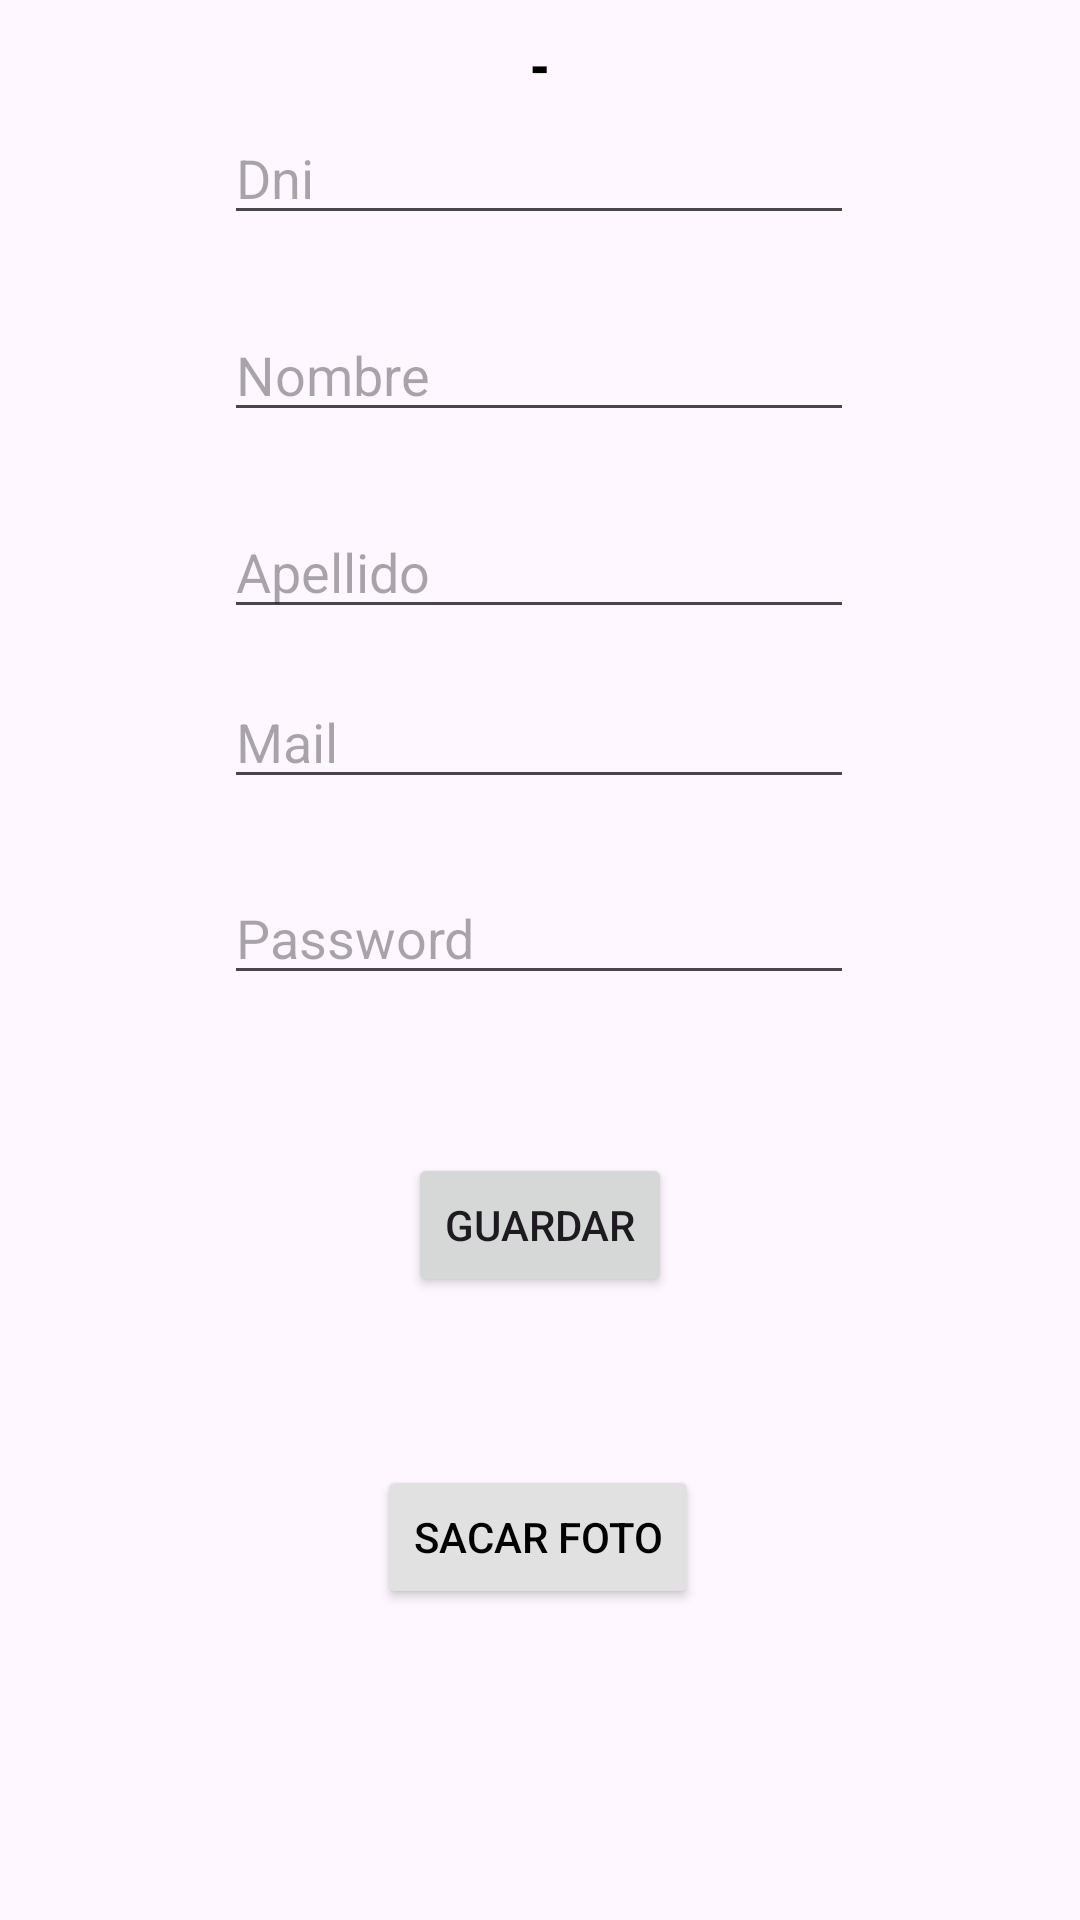

Produce the Android XML layout that renders to this screen, including the resource entries it uses.
<!-- AndroidManifest.xml: application theme Theme.Lab3tp2 -->
<!-- res/layout/activity_registro.xml -->
<?xml version="1.0" encoding="utf-8"?>
<androidx.constraintlayout.widget.ConstraintLayout xmlns:android="http://schemas.android.com/apk/res/android"
    xmlns:app="http://schemas.android.com/apk/res-auto"
    xmlns:tools="http://schemas.android.com/tools"
    android:id="@+id/main"
    android:layout_width="match_parent"
    android:layout_height="match_parent"
    tools:context=".ui.registro.RegistroActivity">

    <TextView
        android:id="@+id/TVCartel"
        android:layout_width="0dp"
        android:layout_height="wrap_content"
        android:layout_marginTop="8dp"
        android:fontFamily="sans-serif-condensed"
        android:text="-"
        android:textAlignment="center"
        android:textColor="#000000"
        android:textSize="20dp"
        android:textStyle="bold"
        app:layout_constraintEnd_toEndOf="parent"
        app:layout_constraintHorizontal_bias="0.0"
        app:layout_constraintStart_toStartOf="parent"
        app:layout_constraintTop_toTopOf="parent" />

    <EditText
        android:id="@+id/etNombre"
        android:layout_width="wrap_content"
        android:layout_height="wrap_content"
        android:ems="10"
        android:hint="Nombre"
        android:inputType="text"
        app:layout_constraintBottom_toTopOf="@+id/etApellido"
        app:layout_constraintEnd_toEndOf="parent"
        app:layout_constraintHorizontal_bias="0.497"
        app:layout_constraintStart_toStartOf="parent"
        app:layout_constraintTop_toBottomOf="@+id/etDni" />

    <EditText
        android:id="@+id/etApellido"
        android:layout_width="wrap_content"
        android:layout_height="wrap_content"
        android:ems="10"
        android:hint="Apellido"
        android:inputType="text"
        app:layout_constraintBottom_toBottomOf="parent"
        app:layout_constraintEnd_toEndOf="parent"
        app:layout_constraintHorizontal_bias="0.497"
        app:layout_constraintStart_toStartOf="parent"
        app:layout_constraintTop_toTopOf="parent"
        app:layout_constraintVertical_bias="0.281" />

    <EditText
        android:id="@+id/etMail"
        android:layout_width="wrap_content"
        android:layout_height="wrap_content"
        android:layout_marginBottom="24dp"
        android:ems="10"
        android:hint="Mail"
        android:inputType="text"
        app:layout_constraintBottom_toTopOf="@+id/etPass"
        app:layout_constraintEnd_toEndOf="parent"
        app:layout_constraintHorizontal_bias="0.497"
        app:layout_constraintStart_toStartOf="parent"
        app:layout_constraintTop_toBottomOf="@+id/etApellido"
        app:layout_constraintVertical_bias="1.0" />

    <EditText
        android:id="@+id/etPass"
        android:layout_width="wrap_content"
        android:layout_height="wrap_content"
        android:ems="10"
        android:hint="Password"
        android:inputType="text"
        app:layout_constraintBottom_toBottomOf="parent"
        app:layout_constraintEnd_toEndOf="parent"
        app:layout_constraintHorizontal_bias="0.497"
        app:layout_constraintStart_toStartOf="parent"
        app:layout_constraintTop_toBottomOf="@+id/etApellido"
        app:layout_constraintVertical_bias="0.207" />

    <Button
        android:id="@+id/btnGuardar"
        android:layout_width="wrap_content"
        android:layout_height="wrap_content"
        android:layout_marginBottom="56dp"
        android:text="Guardar"
        app:layout_constraintBottom_toBottomOf="parent"
        app:layout_constraintEnd_toEndOf="parent"
        app:layout_constraintStart_toStartOf="parent"
        app:layout_constraintTop_toBottomOf="@+id/etPass"
        app:layout_constraintVertical_bias="0.258" />

    <EditText
        android:id="@+id/etDni"
        android:layout_width="wrap_content"
        android:layout_height="wrap_content"
        android:ems="10"
        android:hint="Dni"
        android:inputType="text"
        app:layout_constraintBottom_toBottomOf="parent"
        app:layout_constraintEnd_toEndOf="parent"
        app:layout_constraintHorizontal_bias="0.497"
        app:layout_constraintStart_toStartOf="parent"
        app:layout_constraintTop_toTopOf="parent"
        app:layout_constraintVertical_bias="0.062" />
    <ImageView
        android:id="@+id/ivFoto"
        android:layout_width="wrap_content"
        android:layout_height="wrap_content"
        android:layout_marginTop="36dp"
        app:layout_constraintEnd_toEndOf="parent"
        app:layout_constraintHorizontal_bias="0.498"
        app:layout_constraintStart_toStartOf="parent"
        app:layout_constraintTop_toBottomOf="@+id/btnGuardar"
        tools:srcCompat="@tools:sample/avatars" />

    <Button
        android:id="@+id/btSacarFoto"
        android:layout_width="wrap_content"
        android:layout_height="wrap_content"
        android:layout_marginTop="20dp"
        android:backgroundTint="#E1E1E1"
        android:textColor="@color/black"
        android:text="Sacar foto"
        app:layout_constraintEnd_toEndOf="parent"
        app:layout_constraintHorizontal_bias="0.498"
        app:layout_constraintStart_toStartOf="parent"
        app:layout_constraintTop_toBottomOf="@+id/ivFoto" />
</androidx.constraintlayout.widget.ConstraintLayout>
<!-- resources referenced by this layout -->
<resources>
  <style name="Theme.Lab3tp2" parent="Base.Theme.Lab3tp2" />
  <style name="Base.Theme.Lab3tp2" parent="Theme.Material3.DayNight.NoActionBar">
          
          
      </style>
  <!-- not gathered from this repository: default colours our renderer supplied (Android Studio template values) -->
  <color name="black">#FF000000</color>
</resources>
